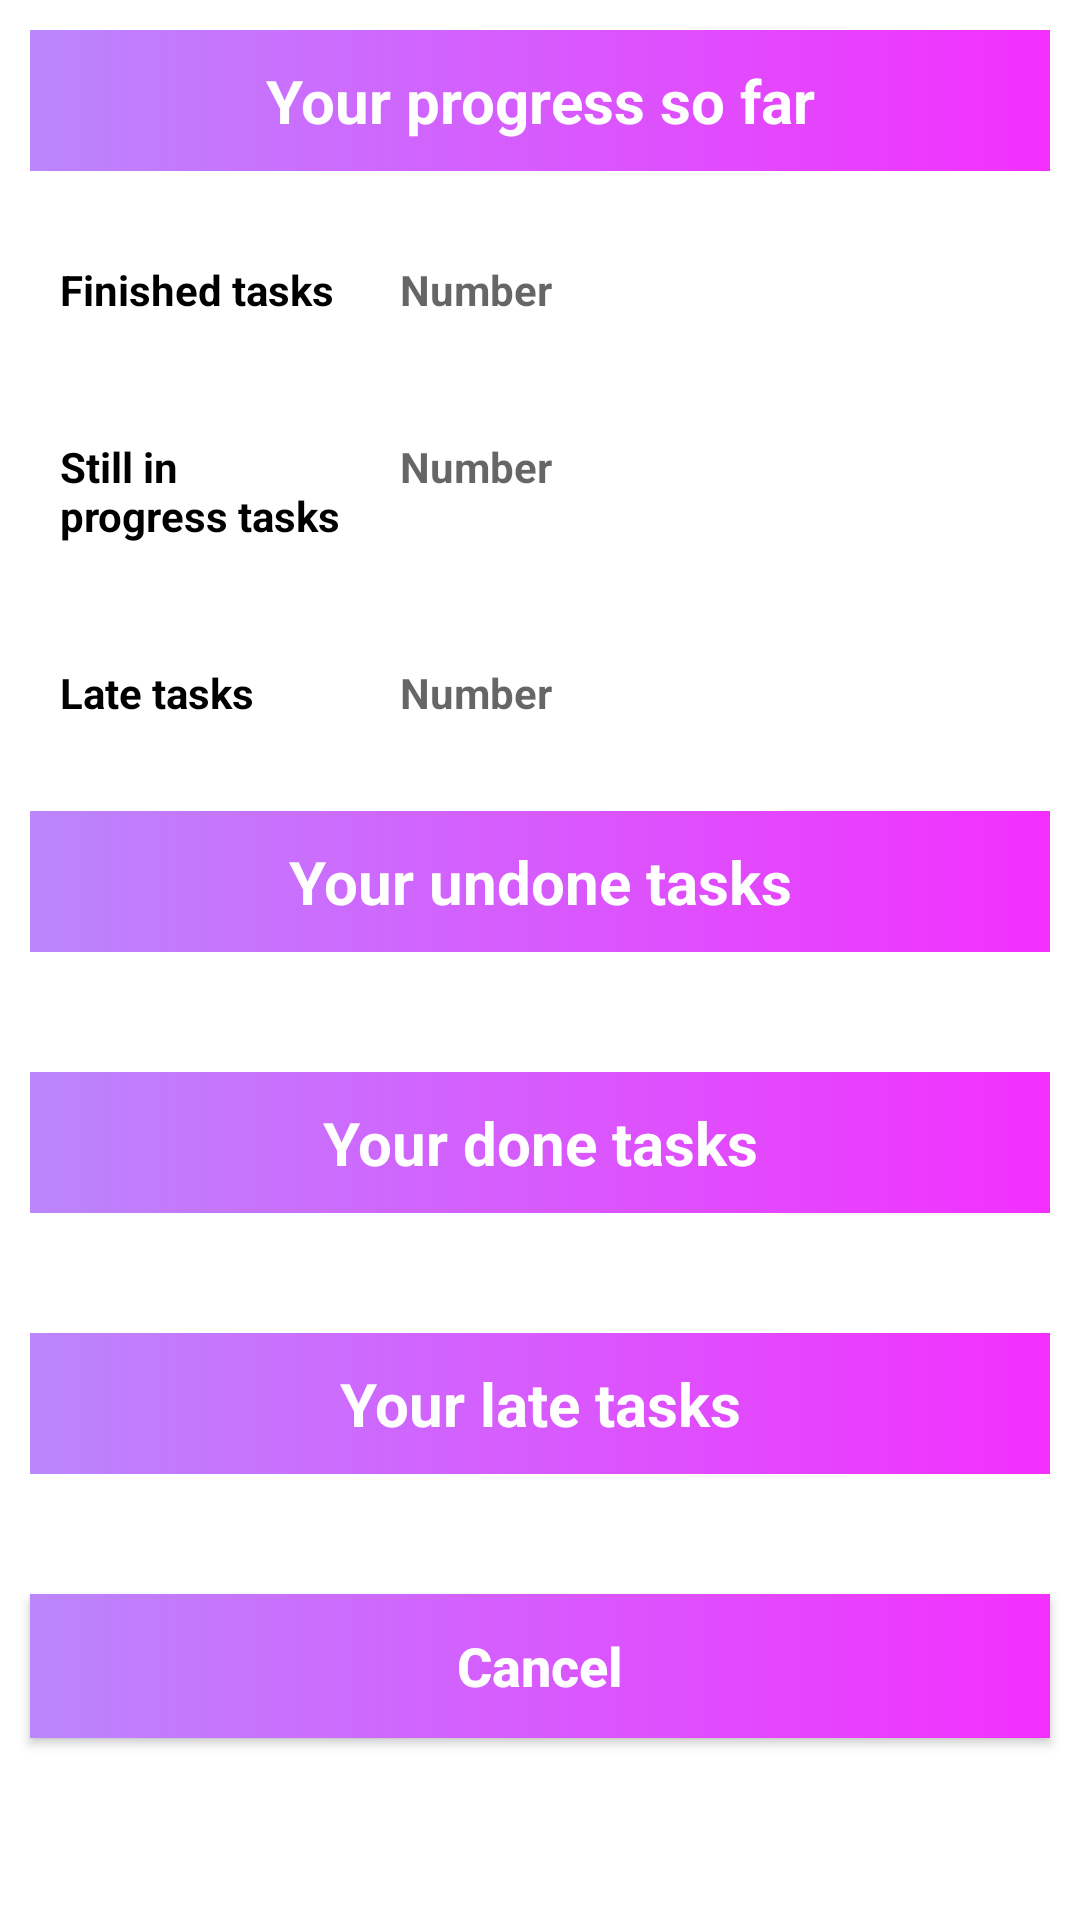

Produce the Android XML layout that renders to this screen, including the resource entries it uses.
<!-- AndroidManifest.xml: application theme Theme.TLFSvf -->
<!-- res/layout/tasks_progress.xml -->
<?xml version="1.0" encoding="utf-8"?>
<ScrollView xmlns:tools="http://schemas.android.com/tools"
    android:layout_height="wrap_content"
    android:layout_width="wrap_content"
    xmlns:android="http://schemas.android.com/apk/res/android">

<LinearLayout
    android:layout_width="match_parent"
    android:layout_height="match_parent"
    android:orientation="vertical">

    <TextView
        android:layout_width="match_parent"
        android:layout_height="wrap_content"
        android:layout_margin="10dp"
        android:text="Your progress so far"
        android:layout_gravity="center"
        android:background="@drawable/background_design"
        android:padding="10dp"
        android:textColor="@color/white"
        android:textStyle="bold"
        android:textSize="20sp"
        android:textAlignment="center"/>

    <LinearLayout
        android:layout_width="match_parent"
        android:layout_height="wrap_content"
        android:layout_margin="10dp"
        android:orientation="horizontal">

        <RelativeLayout
            android:layout_width="0dp"
            android:layout_height="wrap_content"
            tools:ignore="Suspicious0dp"
            android:layout_weight="2">

            <TextView
                android:layout_width="match_parent"
                android:layout_height="wrap_content"
                android:layout_marginStart="10dp"
                android:layout_marginTop="10dp"
                android:layout_marginEnd="10dp"
                android:layout_marginBottom="10dp"
                android:text="Finished tasks"
                android:textStyle="bold"
                android:textColor="@color/black"/>
        </RelativeLayout>
        <RelativeLayout
            android:layout_width="0dp"
            android:layout_height="wrap_content"
            tools:ignore="Suspicious0dp"
            android:layout_weight="4">

            <TextView
                android:id="@+id/FinishedTasks"
                android:layout_width="match_parent"
                android:layout_height="wrap_content"
                android:layout_marginStart="10dp"
                android:layout_marginTop="10dp"
                android:layout_marginEnd="10dp"
                android:layout_marginBottom="10dp"
                android:hint="Number"
                android:textStyle="bold"
                android:textColor="@color/black"/>
        </RelativeLayout>
    </LinearLayout>

    <LinearLayout
        android:layout_width="match_parent"
        android:layout_height="wrap_content"
        android:layout_margin="10dp"
        android:orientation="horizontal">

        <RelativeLayout
            android:layout_width="0dp"
            android:layout_height="wrap_content"
            tools:ignore="Suspicious0dp"
            android:layout_weight="2">

            <TextView
                android:layout_width="match_parent"
                android:layout_height="wrap_content"
                android:layout_marginStart="10dp"
                android:layout_marginTop="10dp"
                android:layout_marginEnd="10dp"
                android:layout_marginBottom="10dp"
                android:text="Still in progress tasks"
                android:textColor="@color/black"
                android:textStyle="bold" />
        </RelativeLayout>
        <RelativeLayout
            android:layout_width="0dp"
            android:layout_height="wrap_content"
            tools:ignore="Suspicious0dp"
            android:layout_weight="4">

            <TextView
                android:id="@+id/StillInProgressTasks"
                android:layout_width="match_parent"
                android:layout_height="wrap_content"
                android:layout_marginStart="10dp"
                android:layout_marginTop="10dp"
                android:layout_marginEnd="10dp"
                android:layout_marginBottom="10dp"
                android:hint="Number"
                android:textStyle="bold"
                android:textColor="@color/black"/>
        </RelativeLayout>
    </LinearLayout>

    <LinearLayout
        android:layout_width="match_parent"
        android:layout_height="wrap_content"
        android:layout_margin="10dp"
        android:orientation="horizontal">

        <RelativeLayout
            android:layout_width="0dp"
            android:layout_height="wrap_content"
            tools:ignore="Suspicious0dp"
            android:layout_weight="2">

            <TextView
                android:layout_width="match_parent"
                android:layout_height="wrap_content"
                android:layout_marginStart="10dp"
                android:layout_marginTop="10dp"
                android:layout_marginEnd="10dp"
                android:layout_marginBottom="10dp"
                android:text="Late tasks"
                android:textColor="@color/black"
                android:textStyle="bold" />


        </RelativeLayout>
        <RelativeLayout
            android:layout_width="0dp"
            android:layout_height="wrap_content"
            tools:ignore="Suspicious0dp"
            android:layout_weight="4">

            <TextView
                android:id="@+id/lateTasks"
                android:layout_width="match_parent"
                android:layout_height="wrap_content"
                android:layout_marginStart="10dp"
                android:layout_marginTop="10dp"
                android:layout_marginEnd="10dp"
                android:layout_marginBottom="10dp"

                android:hint="Number"
                android:textColor="@color/black"
                android:textStyle="bold" />


        </RelativeLayout>

    </LinearLayout>
    <TextView
        android:layout_width="match_parent"
        android:layout_height="wrap_content"
        android:layout_margin="10dp"
        android:text="Your undone tasks"
        android:layout_gravity="center"
        android:background="@drawable/background_design"
        android:padding="10dp"
        android:textColor="@color/white"
        android:textStyle="bold"
        android:textSize="20sp"
        android:textAlignment="center"/>


    <LinearLayout
        android:layout_width="match_parent"
        android:layout_height="wrap_content"
        android:layout_margin="10dp"
        android:orientation="horizontal"

        android:gravity="center">

        android:layout_width="0dp"
        tools:ignore="Suspicious0dp"
        android:layout_height="wrap_content">
        <TableLayout
            android:id="@+id/tableTasksUndoneStat"
            android:layout_width="wrap_content"
            android:layout_height="wrap_content"
            android:layout_marginStart="8dp"
            android:layout_marginLeft="8dp"
            android:layout_marginEnd="8dp"
            android:layout_marginRight="8dp"
            android:gravity="center"
            android:layout_gravity="center"
            android:textAlignment="center"
            android:stretchColumns="0"

             />



    </LinearLayout>

    <TextView
        android:layout_width="match_parent"
        android:layout_height="wrap_content"
        android:layout_margin="10dp"
        android:text="Your done tasks"
        android:layout_gravity="center"
        android:background="@drawable/background_design"
        android:padding="10dp"
        android:textColor="@color/white"
        android:textStyle="bold"
        android:textSize="20sp"
        android:textAlignment="center"/>


    <LinearLayout
        android:layout_width="match_parent"
        android:layout_height="wrap_content"
        android:layout_margin="10dp"
        android:gravity="center"

        android:orientation="horizontal">

        android:layout_width="0dp"
        tools:ignore="Suspicious0dp"
        android:layout_height="wrap_content">

        <TableLayout
            android:id="@+id/tableTasksDoneStat"
            android:layout_width="wrap_content"
            android:layout_height="wrap_content"
            android:layout_gravity="center"
            android:layout_marginStart="8dp"
            android:layout_marginLeft="8dp"
            android:layout_marginEnd="8dp"
            android:layout_marginRight="8dp"
            android:gravity="center"
            android:textAlignment="center"
            android:stretchColumns="0"

            />


    </LinearLayout>

    <TextView
        android:layout_width="match_parent"
        android:layout_height="wrap_content"
        android:layout_margin="10dp"
        android:text="Your late tasks"
        android:layout_gravity="center"
        android:background="@drawable/background_design"
        android:padding="10dp"
        android:textColor="@color/white"
        android:textStyle="bold"
        android:textSize="20sp"
        android:textAlignment="center"/>


    <LinearLayout
        android:layout_width="match_parent"
        android:layout_height="wrap_content"
        android:layout_margin="10dp"
        android:orientation="horizontal"

        android:gravity="center">

        android:layout_width="0dp"
        tools:ignore="Suspicious0dp"
        android:layout_height="wrap_content">
        <TableLayout
            android:id="@+id/tableTasksLateStat"
            android:layout_width="wrap_content"
            android:layout_height="wrap_content"
            android:layout_marginStart="8dp"
            android:layout_marginLeft="8dp"
            android:layout_marginEnd="8dp"
            android:layout_marginRight="8dp"
            android:gravity="center"
            android:layout_gravity="center"
            android:textAlignment="center"
            android:stretchColumns="0"

            />



    </LinearLayout>

    <LinearLayout
        android:layout_width="match_parent"
        android:layout_height="wrap_content"
        android:orientation="horizontal">

        <RelativeLayout
            android:layout_width="0dp"
            tools:ignore="Suspicious0dp"
            android:layout_height="wrap_content"
            android:layout_weight="2">

            <androidx.appcompat.widget.AppCompatButton
                android:id="@+id/cancelButtonTaskProgress"
                android:layout_width="match_parent"
                android:layout_height="wrap_content"
                android:layout_marginStart="10dp"
                android:layout_marginTop="10dp"
                android:layout_marginEnd="10dp"
                android:layout_marginBottom="10dp"
                android:background="@drawable/background_design"
                android:text="Cancel"
                android:textAllCaps="false"
                android:textColor="@color/white"
                android:textSize="18sp"
                android:textStyle="bold" />
        </RelativeLayout>
    </LinearLayout>


</LinearLayout>
</ScrollView>
<!-- resources referenced by this layout -->
<resources>
  <color name="black">#FF000000</color>
  <color name="white">#FFFFFFFF</color>
  <!-- drawable background_design (drawable) -->
  <?xml version="1.0" encoding="utf-8"?>
  <shape xmlns:android="http://schemas.android.com/apk/res/android">
      <gradient
      android:startColor = "@color/purple_200"
      android:endColor = "@color/purple_300"
          />
  </shape>
  <style name="Theme.TLFSvf" parent="Theme.MaterialComponents.DayNight.NoActionBar">
          
          <item name="colorPrimary">@color/purple_500</item>
          <item name="colorPrimaryVariant">@color/purple_700</item>
          <item name="colorOnPrimary">@color/white</item>
          
          <item name="colorSecondary">@color/teal_200</item>
          <item name="colorSecondaryVariant">@color/teal_700</item>
          <item name="colorOnSecondary">@color/black</item>
          
          <item name="android:statusBarColor" tools:targetApi="l">?attr/colorPrimaryVariant</item>
          
      </style>
  <color name="purple_200">#FFBB86FC</color>
  <color name="purple_300">#FFF32FFE</color>
  <color name="purple_500">#FF6200EE</color>
  <color name="purple_700">#FF3700B3</color>
  <color name="teal_200">#FF03DAC5</color>
  <color name="teal_700">#FF018786</color>
</resources>
